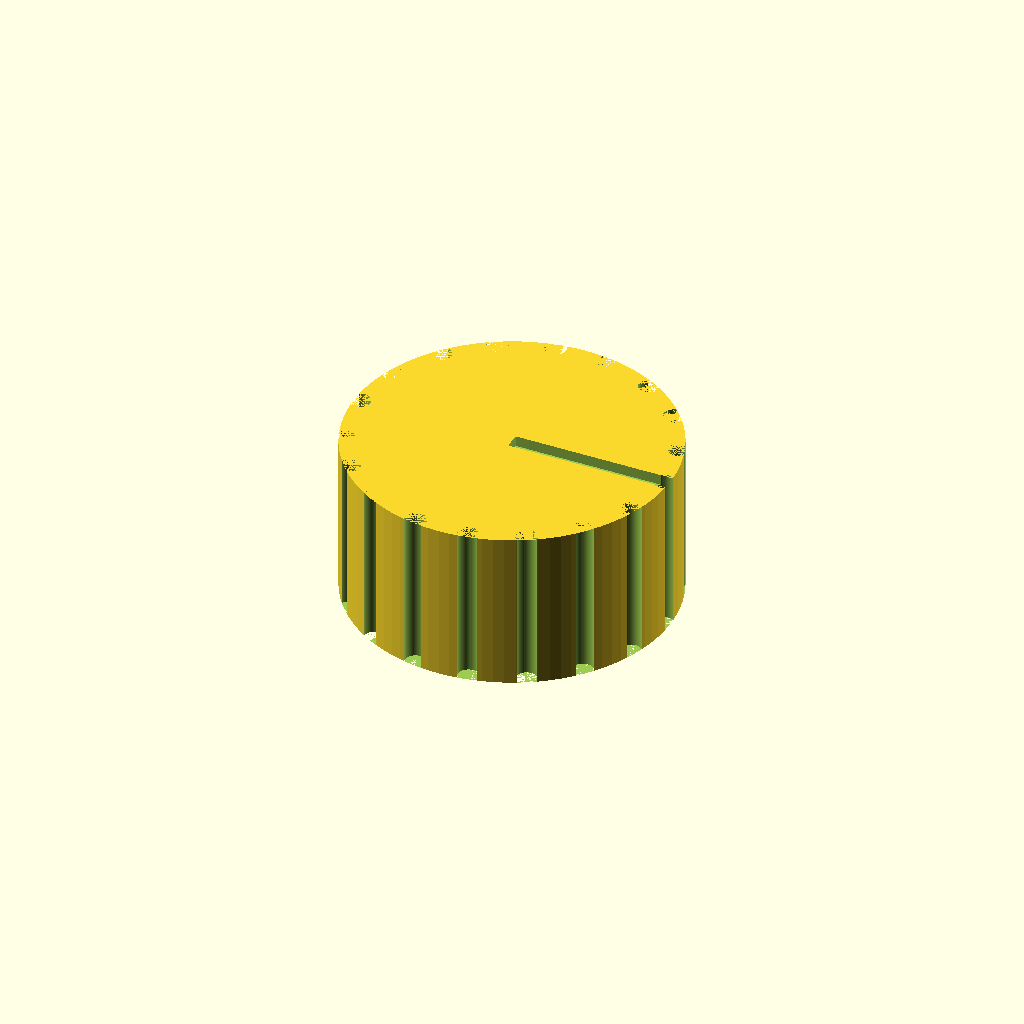
Cell 1 — every parameter at its default value.
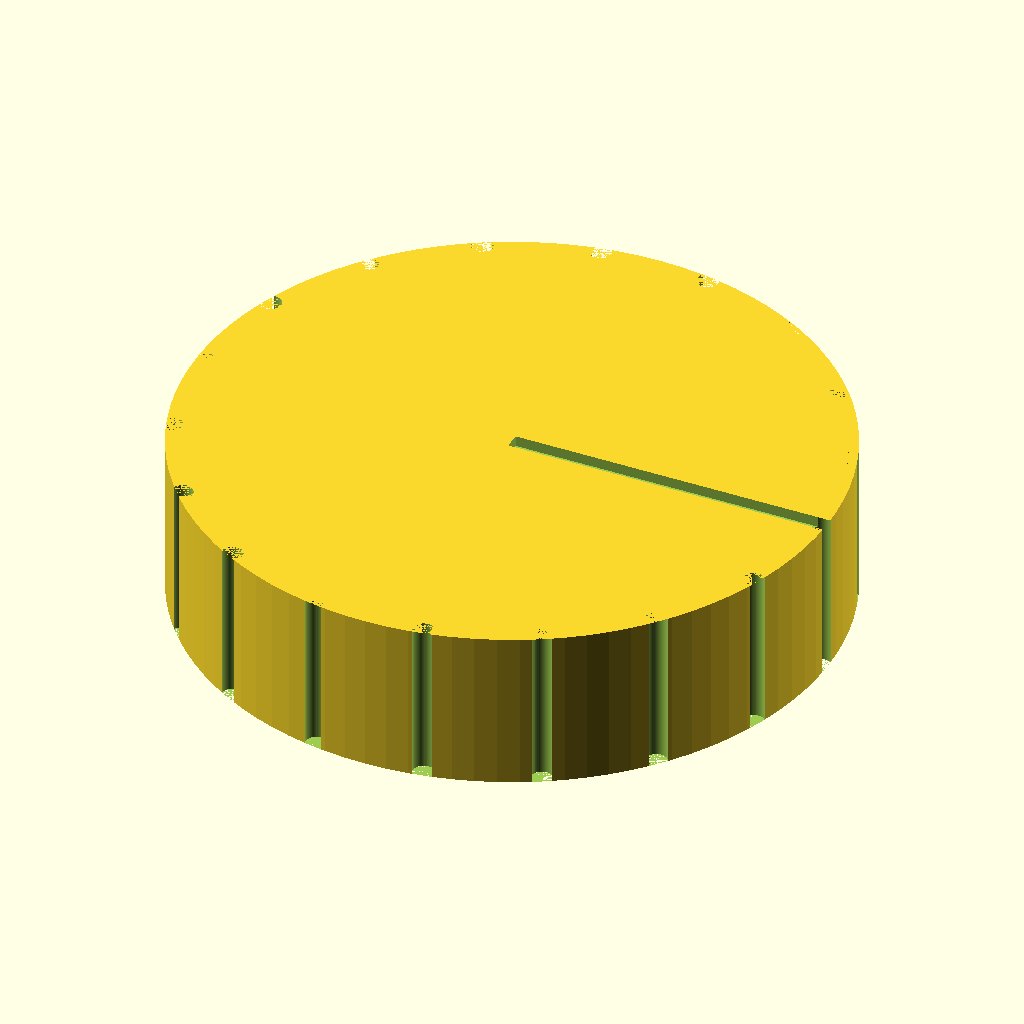
Cell 2 — knob_d set to 60, the other parameters unchanged.
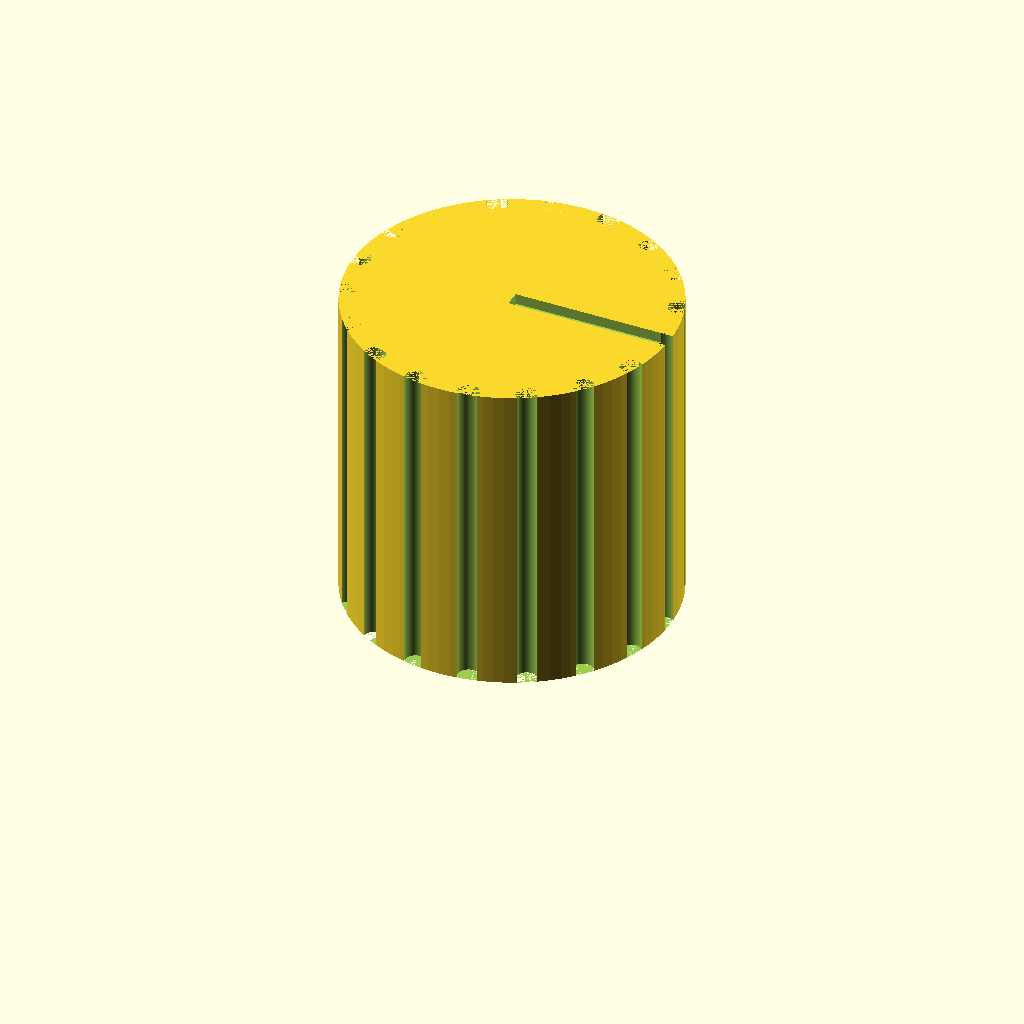
Cell 3 — knob_h set to 30, the other parameters unchanged.
All cells are drawn from one camera (rotation 55°, 0°, 25°, orthographic, colour scheme Cornfield), so only the parameter changes between them.
OpenSCAD source file bench/results/gpu-v11s1-h1-g8/code/scadcoder-v11s1/dshaft_knob_6mm_s5_a2.scad:
// Hotplate stirrer knob - D-shaft (6 mm)
// Print orientation: bottom face (with bore) on the bed at z = 0

// ---------------- Parameters ----------------
knob_d        = 30;    // knob outer diameter
knob_h        = 15;    // knob height
bore_d        = 6.2;   // D-bore diameter (circle diameter)
bore_depth    = 12;    // D-bore depth from bottom face
bore_flat     = 4.7;   // D-bore flat side length
groove_count  = 18;    // number of vertical grip grooves
groove_d      = 2;     // groove diameter (half-cylinder)
pointer_w     = 1.5;   // pointer groove width
pointer_depth = 1;     // pointer groove depth
eps           = 0.5;   // overshoot for clean boolean cuts

$fn = 96;

// ---------------- Model ----------------
difference() {
    // Main body
    cylinder(d = knob_d, h = knob_h);

    // D-shaped blind bore from bottom face
    translate([0, 0, -eps])
        linear_extrude(height = bore_depth + eps)
            polygon([
                [bore_d / 2, bore_d / 2],
                [-bore_flat, bore_d / 2],
                [bore_d / 2, -bore_d / 2]
            ]);

    // Vertical grip grooves around the outside
    for (i = [0 : groove_count - 1])
        rotate([0, 0, i * 360 / groove_count])
            translate([knob_d / 2 - eps, 0, 0])
                cylinder(d = groove_d, h = knob_h, $fn = 64);

    // Pointer groove on top face, same side as the D-flat
    translate([0, -pointer_w / 2, knob_h - pointer_depth])
        cube([knob_d, pointer_w, pointer_depth + eps]);
}
Customizer parameters (derived from the source; name, type, default, range or options):
knob_d: number, default 30
knob_h: number, default 15
bore_d: number, default 6.2
bore_depth: number, default 12
bore_flat: number, default 4.7
groove_count: number, default 18
groove_d: number, default 2
pointer_w: number, default 1.5
pointer_depth: number, default 1
eps: number, default 0.5
